Image classification data set "dataset" (maisiehapney/PlantCareApp on GitHub). Class labels (10): boston fern, cactus, chinese money plant, dragon tree, jade plant, orchid, peace lily, peacock plant, rubber plant, snake plant.

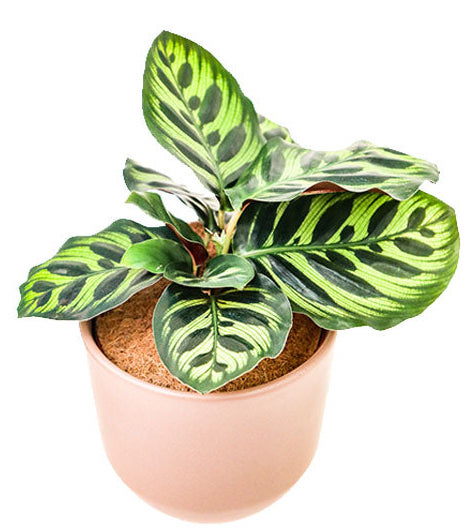
Label: peacock plant

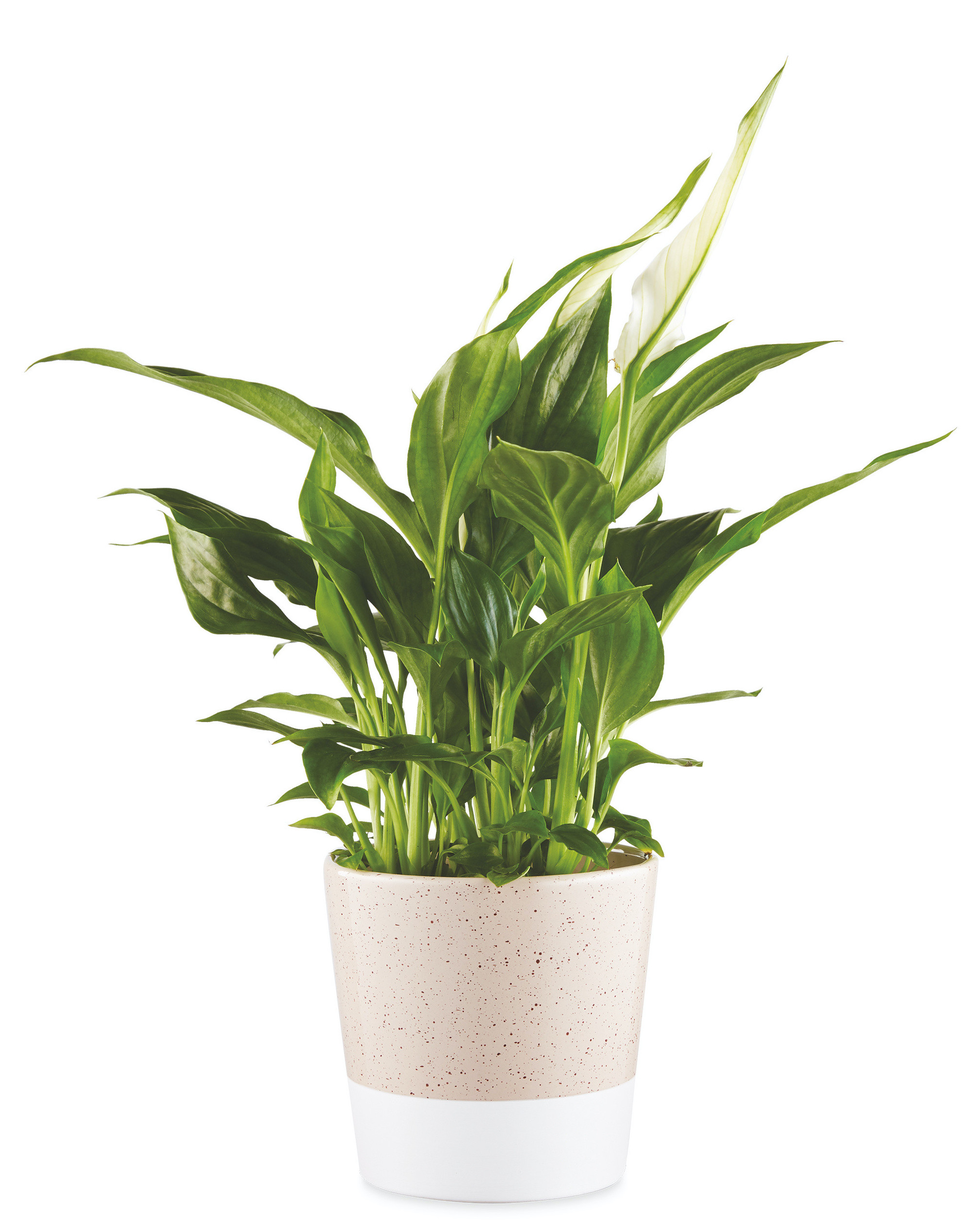
Label: peace lily

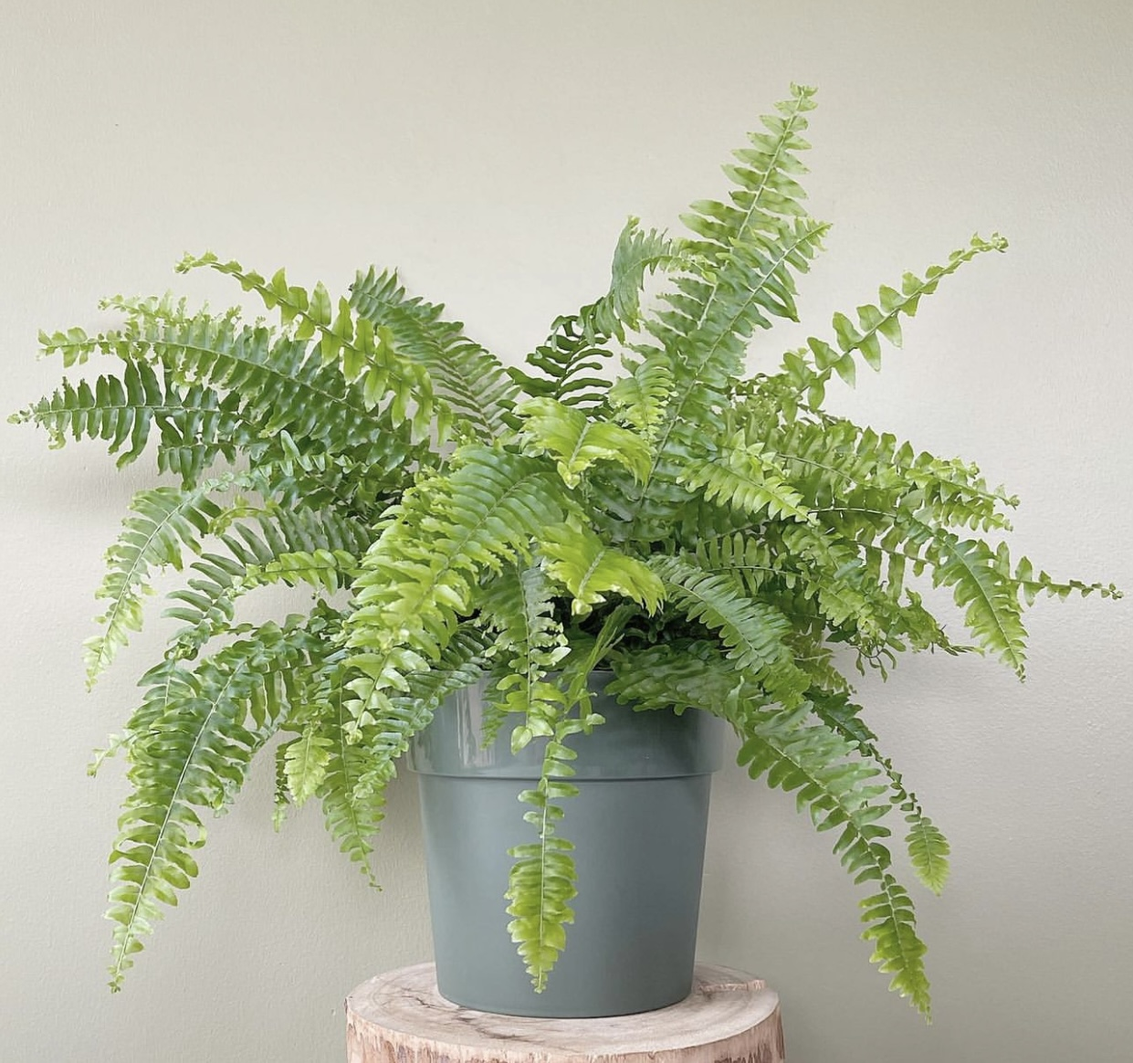
Label: boston fern

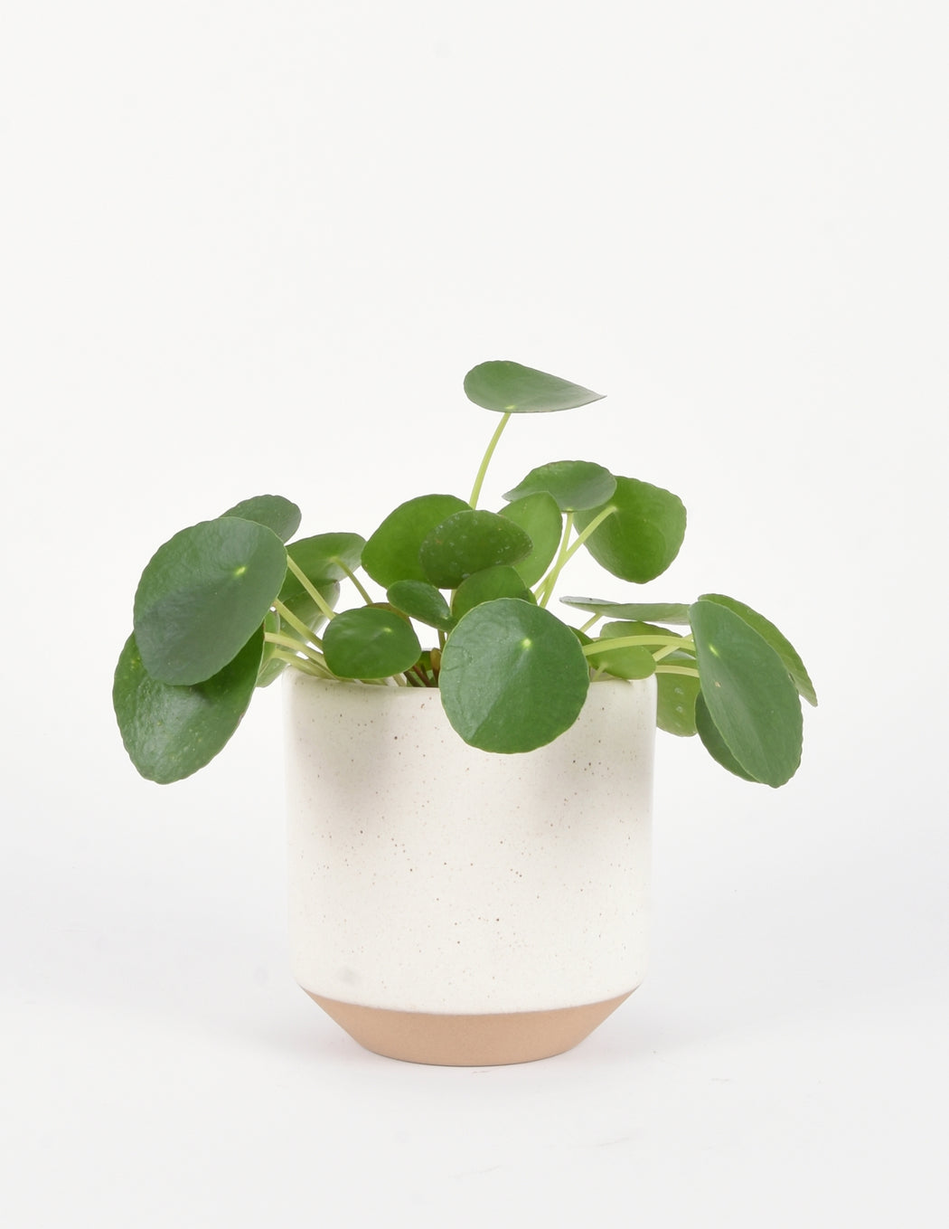
Label: chinese money plant

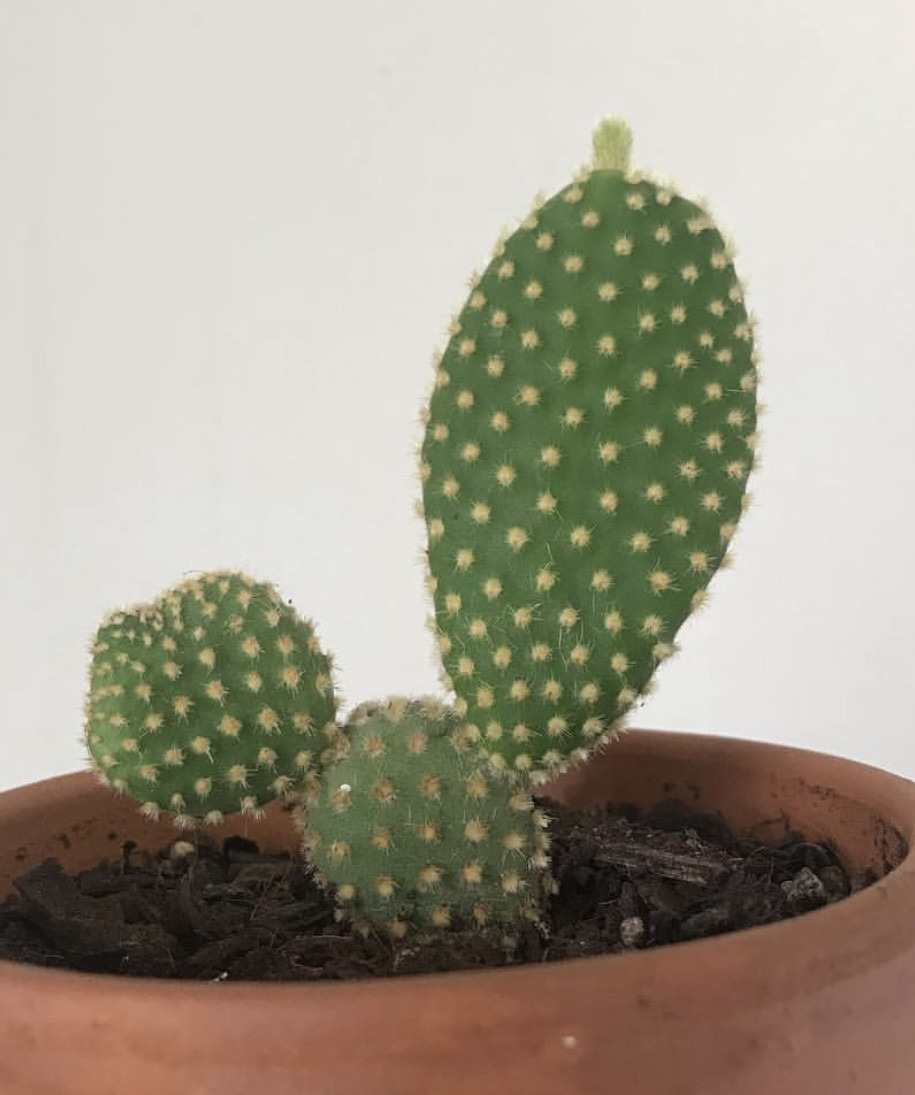
Label: cactus

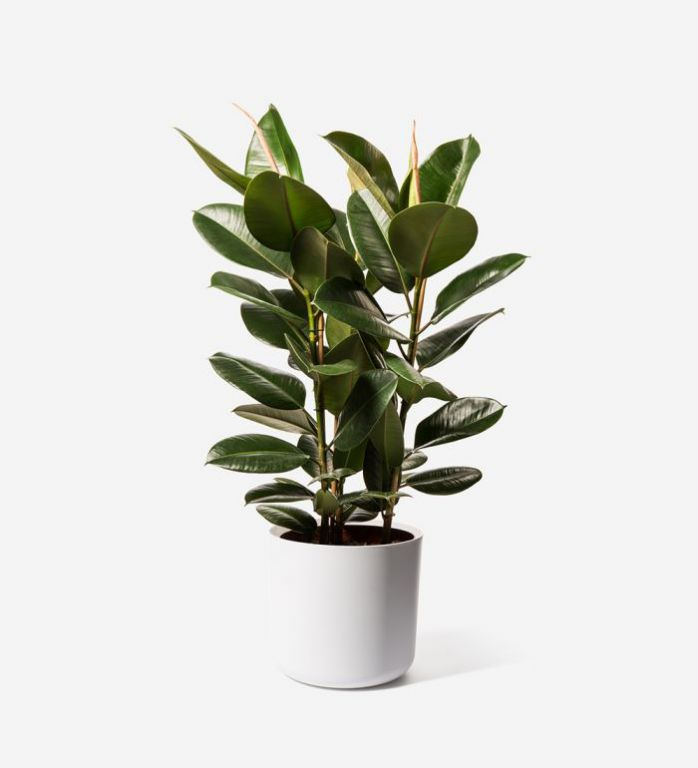
Label: rubber plant
